Image classification data set "dataset" (589290/malaria-classifier-keras on GitHub). Class labels (2): parasitized, uninfected.

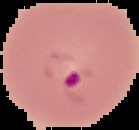
Label: parasitized

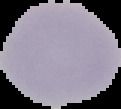
Label: uninfected

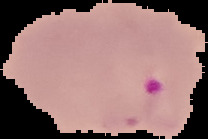
Label: parasitized

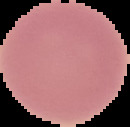
Label: uninfected

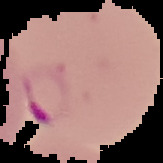
Label: parasitized

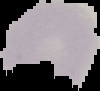
Label: uninfected
